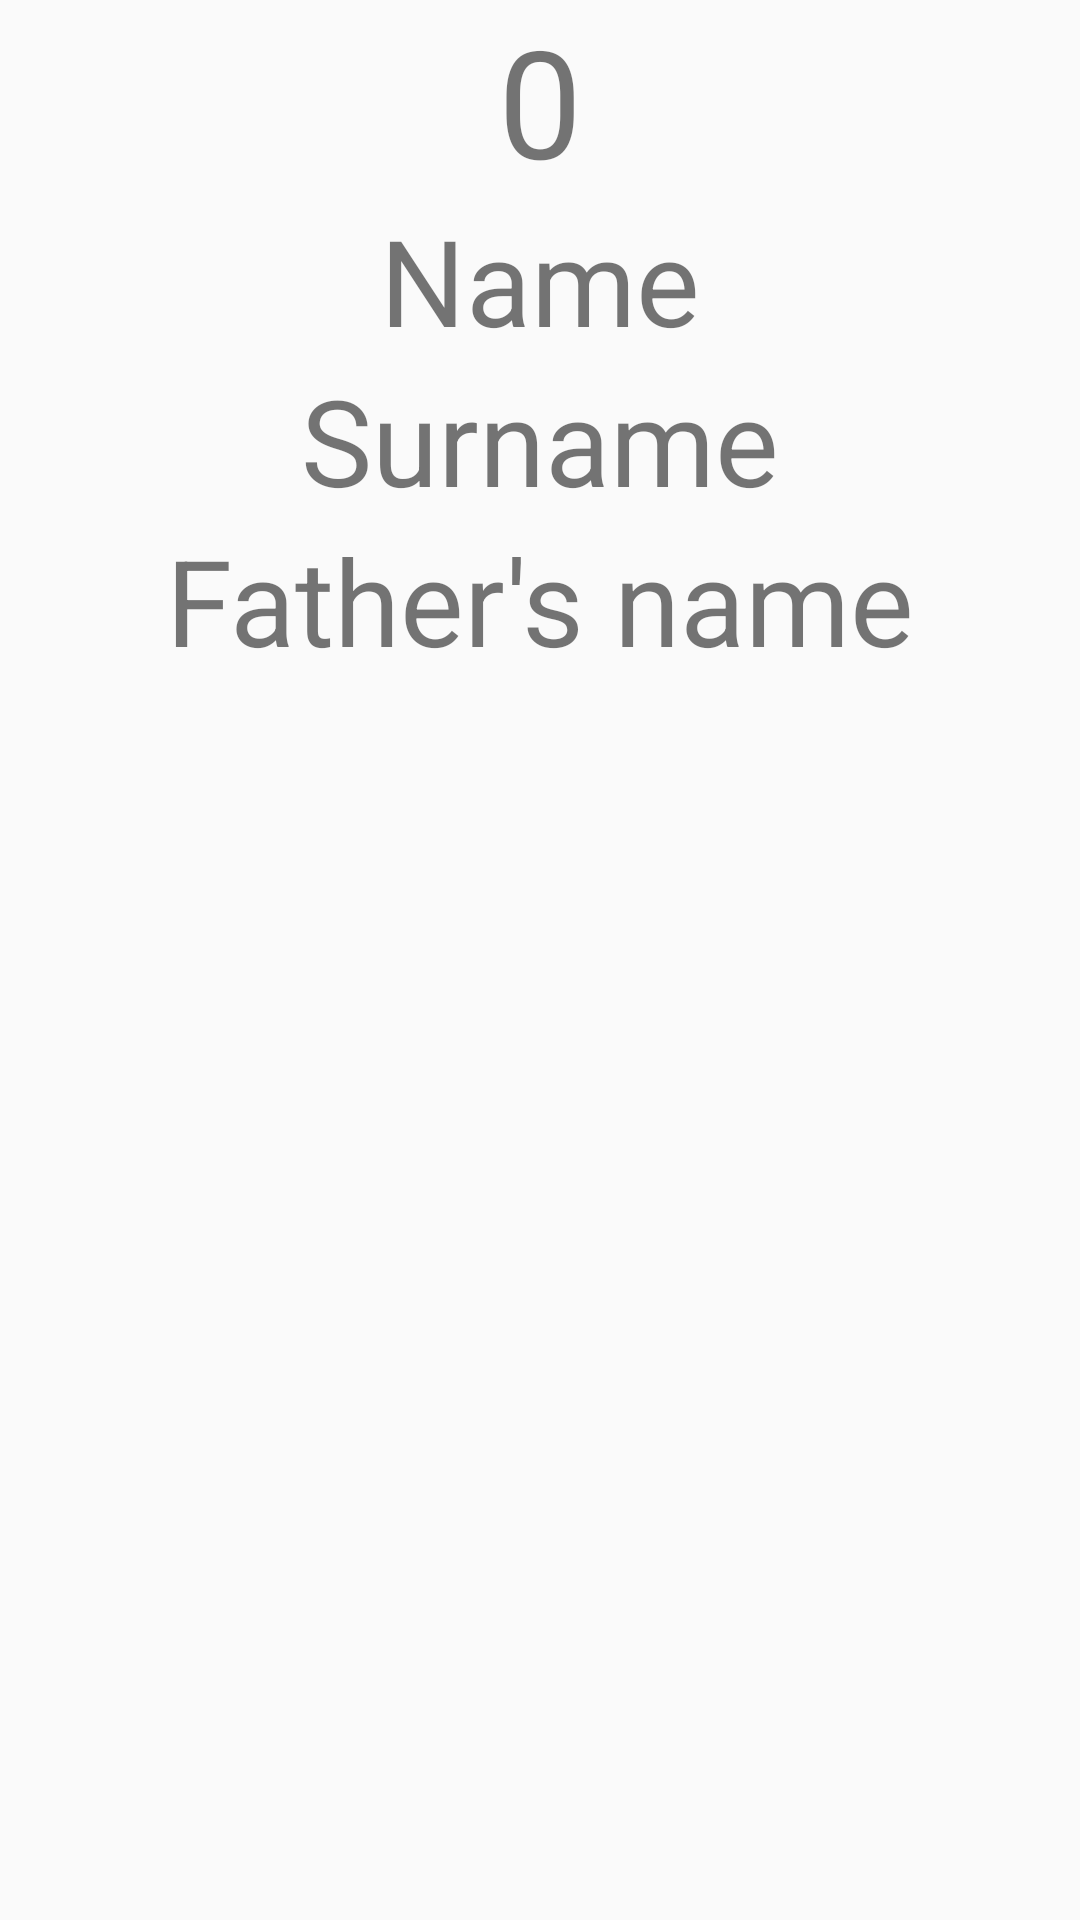

Write the Android layout XML for this screen, with the resource values it uses.
<!-- AndroidManifest.xml: application theme AppTheme -->
<!-- res/layout/activity_detail.xml -->
<?xml version="1.0" encoding="utf-8"?>
<FrameLayout xmlns:android="http://schemas.android.com/apk/res/android"
             xmlns:tools="http://schemas.android.com/tools"
             android:layout_width="match_parent"
             android:layout_height="match_parent"
             tools:context=".presentation.activities.detail.DetailActivity">

    <LinearLayout
            android:layout_width="match_parent"
            android:layout_height="wrap_content"
            android:orientation="vertical">

        <TextView
                android:id="@+id/txtDetailId"
                android:layout_width="match_parent"
                android:layout_height="wrap_content"
                android:text="0"
                android:textAlignment="center"
                android:textSize="@dimen/txt_size_100" />

        <TextView
                android:id="@+id/txtDetailSurname"
                android:layout_width="match_parent"
                android:layout_height="wrap_content"
                android:layout_marginStart="@dimen/indentation_6"
                android:layout_marginEnd="@dimen/indentation_6"
                android:text="@string/txt_default_name"
                android:textAlignment="center"
                android:textSize="@dimen/txt_size_35" />

        <TextView
                android:id="@+id/txtDetailName"
                android:layout_width="match_parent"
                android:layout_height="wrap_content"
                android:layout_marginStart="@dimen/indentation_6"
                android:layout_marginEnd="@dimen/indentation_6"
                android:text="@string/txt_default_surname"
                android:textAlignment="center"
                android:textSize="@dimen/txt_size_35" />

        <TextView
                android:id="@+id/txtDetailFathername"
                android:layout_width="match_parent"
                android:layout_height="wrap_content"
                android:layout_marginStart="@dimen/indentation_6"
                android:layout_marginEnd="@dimen/indentation_6"
                android:text="@string/txt_default_fathername"
                android:textAlignment="center"
                android:textSize="@dimen/txt_size_35" />

    </LinearLayout>

</FrameLayout>
<!-- resources referenced by this layout -->
<resources>
  <dimen name="indentation_6">6dp</dimen>
  <dimen name="txt_size_100">100sp</dimen>
  <dimen name="txt_size_35">40sp</dimen>
  <string name="txt_default_fathername">Father\'s name</string>
  <string name="txt_default_name">Name</string>
  <string name="txt_default_surname">Surname</string>
  <style name="AppTheme" parent="Theme.AppCompat.Light.DarkActionBar">
          <item name="colorPrimary">@color/colorPrimary</item>
          <item name="colorPrimaryDark">@color/colorPrimaryDark</item>
          <item name="colorAccent">@color/colorAccent</item>
      </style>
  <color name="colorPrimary">#6b8de5</color>
  <color name="colorPrimaryDark">#5671b7</color>
  <color name="colorAccent">#D81B60</color>
</resources>
